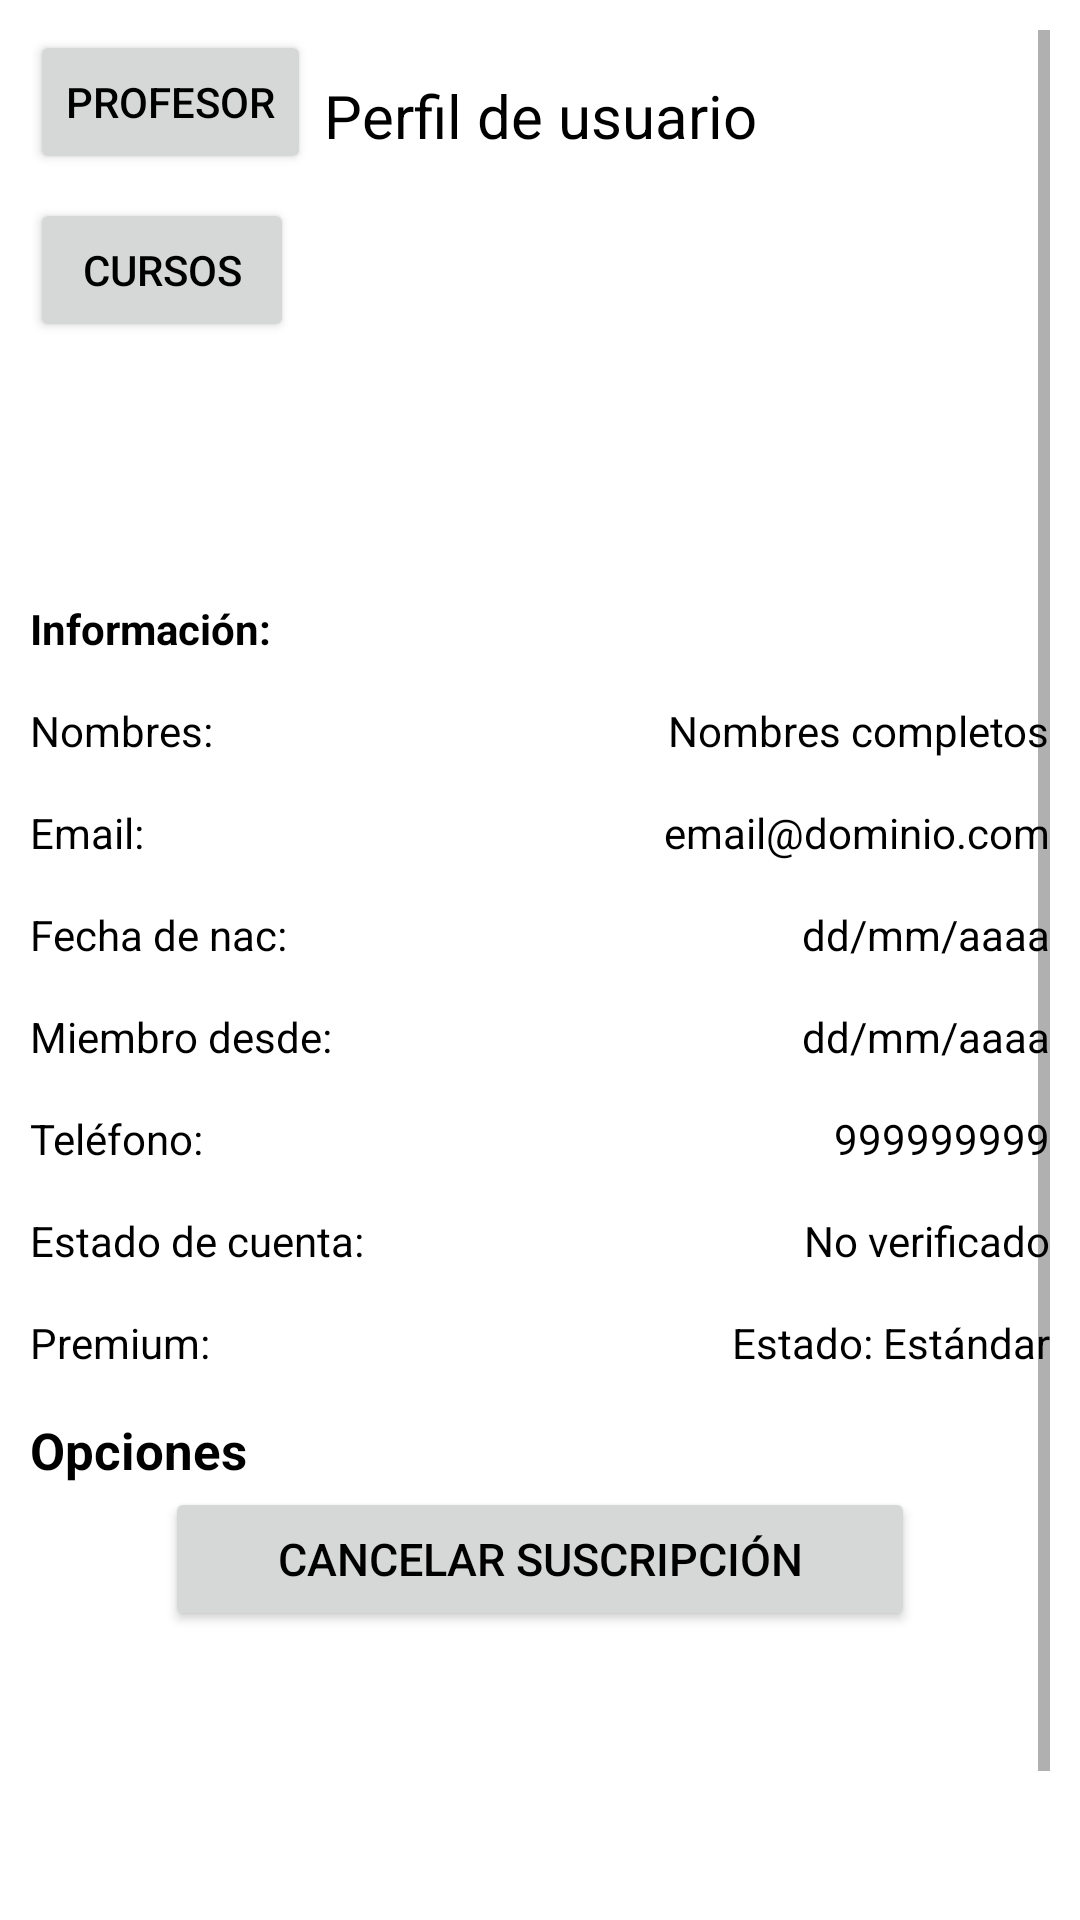

Produce the Android XML layout that renders to this screen, including the resource entries it uses.
<!-- AndroidManifest.xml: application theme Theme.SeleccionCursos -->
<!-- res/layout/fragment_cuenta.xml -->
<?xml version="1.0" encoding="utf-8"?>
<ScrollView xmlns:android="http://schemas.android.com/apk/res/android"
    xmlns:tools="http://schemas.android.com/tools"
    android:layout_width="match_parent"
    android:layout_height="match_parent"
    xmlns:app="http://schemas.android.com/apk/res-auto"
    tools:context=".Fragmentos.FragmentCuenta"
    android:padding="10dp">

    <RelativeLayout
        android:id="@+id/FragmentCuenta"
        android:layout_width="match_parent"
        android:layout_height="wrap_content">

        <TextView
            android:id="@+id/Txt_perfil"
            android:text="@string/Txt_perfil"
            android:gravity="center"
            android:textSize="20sp"
            android:layout_marginTop="15dp"
            android:layout_width="match_parent"
            android:layout_height="wrap_content"/>

        <ImageView
            android:id="@+id/Iv_perfil"
            android:layout_below="@+id/Txt_perfil"
            android:layout_width="120dp"
            android:layout_height="120dp"
            android:src="@drawable/editar"
            android:layout_centerHorizontal="true"
            android:layout_marginTop="18dp"
            android:scaleType="centerCrop"/>

        <TextView
            android:id="@+id/Txt_informacion"
            android:text="@string/Txt_informacion"
            android:layout_below="@+id/Iv_perfil"
            android:layout_marginTop="10dp"
            android:textStyle="bold"
            android:layout_width="wrap_content"
            android:layout_height="wrap_content"/>

        

        <TextView
            android:id="@+id/Txt_nombres"
            android:text="@string/Txt_nombres"
            android:layout_below="@+id/Txt_informacion"
            android:layout_marginTop="15dp"
            android:layout_width="wrap_content"
            android:layout_height="wrap_content"/>

        <TextView
            android:id="@+id/Tv_nombres"
            android:text="@string/Tv_nombres"
            android:layout_below="@+id/Txt_informacion"
            android:layout_marginTop="15dp"
            android:layout_alignParentEnd="true"
            android:layout_width="wrap_content"
            android:layout_height="wrap_content"/>

        

        <TextView
            android:id="@+id/Txt_email"
            android:text="@string/Txt_email"
            android:layout_below="@+id/Txt_nombres"
            android:layout_marginTop="15dp"
            android:layout_width="wrap_content"
            android:layout_height="wrap_content"/>

        <TextView
            android:id="@+id/Tv_email"
            android:text="@string/Tv_email"
            android:layout_below="@+id/Txt_nombres"
            android:layout_marginTop="15dp"
            android:layout_alignParentEnd="true"
            android:layout_width="wrap_content"
            android:layout_height="wrap_content"/>

        

        <TextView
            android:id="@+id/Txt_nacimiento"
            android:text="@string/Txt_nacimiento"
            android:layout_below="@id/Txt_email"
            android:layout_marginTop="15dp"
            android:layout_width="wrap_content"
            android:layout_height="wrap_content"/>

        <TextView
            android:id="@+id/Tv_nacimiento"
            android:text="@string/Tv_nacimiento"
            android:layout_below="@+id/Txt_email"
            android:layout_marginTop="15dp"
            android:layout_alignParentEnd="true"
            android:layout_width="wrap_content"
            android:layout_height="wrap_content"/>

        

        <TextView
            android:id="@+id/Txt_miembro"
            android:text="@string/Txt_miembro"
            android:layout_below="@id/Txt_nacimiento"
            android:layout_marginTop="15dp"
            android:layout_width="wrap_content"
            android:layout_height="wrap_content"/>

        <TextView
            android:id="@+id/Tv_miembro"
            android:text="@string/Tv_miembro"
            android:layout_below="@+id/Txt_nacimiento"
            android:layout_marginTop="15dp"
            android:layout_alignParentEnd="true"
            android:layout_width="wrap_content"
            android:layout_height="wrap_content"/>

        

        <TextView
            android:id="@+id/Txt_telefono"
            android:text="@string/Txt_telefono"
            android:layout_below="@id/Txt_miembro"
            android:layout_marginTop="15dp"
            android:layout_width="wrap_content"
            android:layout_height="wrap_content"/>

        <TextView
            android:id="@+id/Tv_telefono"
            android:text="@string/Tv_telefono"
            android:layout_below="@+id/Txt_miembro"
            android:layout_marginTop="15dp"
            android:layout_alignParentEnd="true"
            android:layout_width="wrap_content"
            android:layout_height="wrap_content"/>

        

        <TextView
            android:id="@+id/Txt_estado_cuenta"
            android:text="@string/Txt_estado_cuenta"
            android:layout_below="@+id/Txt_telefono"
            android:layout_marginTop="15dp"
            android:layout_width="wrap_content"
            android:layout_height="wrap_content"/>

        <TextView
            android:id="@+id/Tv_estado_cuenta"
            android:text="@string/Tv_estado_cuenta"
            android:layout_below="@+id/Txt_telefono"
            android:layout_marginTop="15dp"
            android:layout_alignParentEnd="true"
            android:layout_width="wrap_content"
            android:layout_height="wrap_content"/>

        

        <TextView
            android:id="@+id/Txt_premium"
            android:text="@string/Txt_premium"
            android:layout_below="@+id/Txt_estado_cuenta"
            android:layout_marginTop="15dp"
            android:layout_width="wrap_content"
            android:layout_height="wrap_content"/>

        <TextView
            android:id="@+id/Tv_premium"
            android:text="Estado: Estándar"
            android:layout_below="@+id/Tv_estado_cuenta"
            android:layout_marginTop="15dp"
            android:layout_alignParentEnd="true"
            android:layout_width="wrap_content"
            android:layout_height="wrap_content"/>

        
        <TextView
            android:id="@+id/TxtOpciones"
            android:text="@string/TxtOpciones"
            android:layout_below="@+id/Txt_premium"
            android:layout_marginTop="15dp"
            android:textStyle="bold"
            android:textSize="17sp"
            android:layout_width="wrap_content"
            android:layout_height="wrap_content"/>

        
        <com.google.android.material.button.MaterialButton
            android:id="@+id/Btn_editar_perfil"
            android:text="@string/Btn_editar_perfil"
            android:layout_below="@id/TxtOpciones"
            android:textAllCaps="true"
            app:icon="@drawable/ic_editar"
            android:layout_centerInParent="true"
            android:layout_width="200dp"
            android:layout_height="@dimen/m_button_height"/>

        
        <com.google.android.material.button.MaterialButton
             android:id="@+id/Btn_cerrar_sesion"
             android:text="@string/Btn_cerrar_sesion"
             android:layout_below="@id/Btn_editar_perfil"
             android:textAllCaps="true"
             app:icon="@drawable/ic_salir"
             android:layout_centerInParent="true"
             android:layout_width="200dp"
             android:layout_height="@dimen/m_button_height"/>

        
        <Button
            android:id="@+id/btnCancelarSuscripcion"
            android:layout_width="250dp"
            android:layout_height="wrap_content"
            android:layout_below="@id/Btn_cerrar_sesion"
            android:layout_centerHorizontal="true"
            android:layout_marginTop="1dp"
            android:text="@string/cancelar_suscripcion"
            android:textAllCaps="true"
            android:textSize="15sp"
            app:icon="@drawable/ic_cancelar" />

        <ImageView
            android:id="@+id/qrImageView"
            android:layout_width="120dp"
            android:layout_height="120dp"
            android:layout_below="@id/btnCancelarSuscripcion"
            android:layout_centerHorizontal="true"
            android:layout_marginTop="20dp"
            android:contentDescription="@string/c_digo_qr"/>
        <Button
            android:id="@+id/btnProfesor"
            android:layout_width="wrap_content"
            android:layout_height="wrap_content"
            android:text="Profesor" />
        <Button
            android:id="@+id/btnCursos"
            android:layout_width="wrap_content"
            android:layout_height="wrap_content"
            android:layout_below="@id/btnProfesor"
            android:layout_marginTop="8dp"
            android:text="Cursos" />

    </RelativeLayout>

</ScrollView>
<!-- resources referenced by this layout -->
<resources>
  <!-- drawable ic_cancelar (drawable) -->
  <vector xmlns:android="http://schemas.android.com/apk/res/android" android:height="24dp" android:tint="#000000" android:viewportHeight="24" android:viewportWidth="24" android:width="24dp">
        
      <path android:fillColor="@android:color/white" android:pathData="M11.21,20H5V10h14v4.38l2,-2V6c0,-1.1 -0.9,-2 -2,-2h-1V2h-2v2H8V2H6v2H5C3.89,4 3.01,4.9 3.01,6L3,20c0,1.1 0.89,2 2,2h8.21L11.21,20zM16.54,22.5L13,18.96l1.41,-1.41l2.12,2.12l4.24,-4.24l1.41,1.41L16.54,22.5zM10.41,14L12,15.59L10.59,17L9,15.41L7.41,17L6,15.59L7.59,14L6,12.41L7.41,11L9,12.59L10.59,11L12,12.41L10.41,14z"/>
      
  </vector>
  <string name="Btn_cerrar_sesion">Cerrar Sesión</string>
  <string name="Btn_editar_perfil">Editar perfil</string>
  <string name="Tv_email">email@dominio.com</string>
  <string name="Tv_estado_cuenta">No verificado</string>
  <string name="Tv_miembro">dd/mm/aaaa</string>
  <string name="Tv_nacimiento">dd/mm/aaaa</string>
  <string name="Tv_nombres">Nombres completos</string>
  <string name="Tv_telefono">999999999</string>
  <string name="TxtOpciones">Opciones</string>
  <string name="Txt_email">Email: </string>
  <string name="Txt_estado_cuenta">Estado de cuenta: </string>
  <string name="Txt_informacion">Información: </string>
  <string name="Txt_miembro">Miembro desde: </string>
  <string name="Txt_nacimiento">Fecha de nac: </string>
  <string name="Txt_nombres">Nombres: </string>
  <string name="Txt_perfil">Perfil de usuario</string>
  <string name="Txt_premium">Premium:</string>
  <string name="Txt_telefono">Teléfono: </string>
  <string name="c_digo_qr">Código QR</string>
  <string name="cancelar_suscripcion">Cancelar Suscripción</string>
  <style name="Theme.SeleccionCursos" parent="Theme.MaterialComponents.DayNight.NoActionBar">
          
          <item name="colorPrimary">@color/colorPrimary</item>
          <item name="colorPrimaryDark">@color/colorPrimaryDark</item>
          <item name="colorAccent">@color/colorAccent</item>
          
          <item name="android:colorBackground">@color/white</item>
          <item name="android:textColor">@color/black</item>
      </style>
  <color name="colorPrimary">#5F92F6</color>
  <color name="colorPrimaryDark">#3F90D7</color>
  <color name="colorAccent">#5A6DE7</color>
  <color name="white">#FFFFFF</color>
  <color name="black">#000000</color>
</resources>
